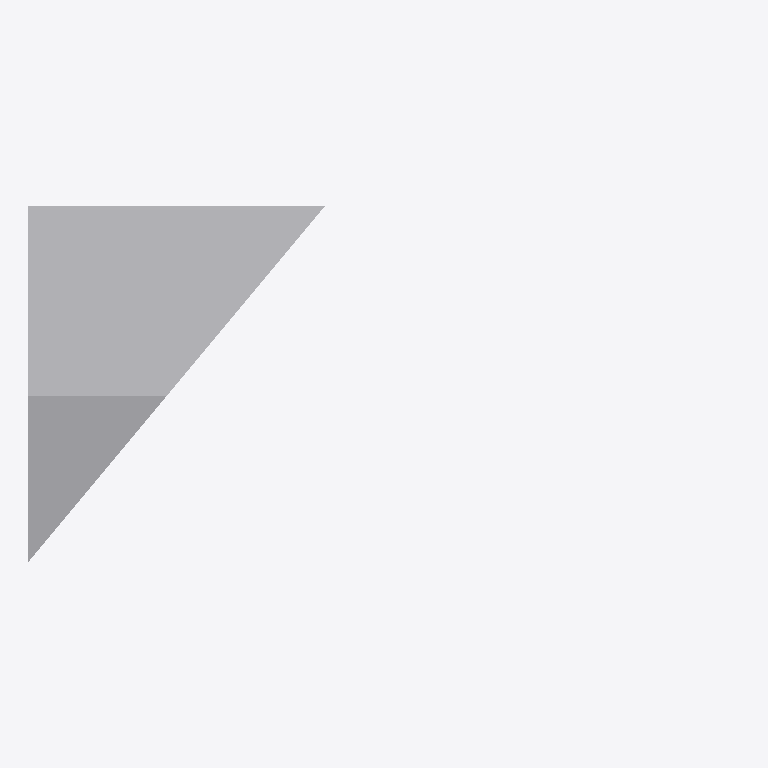
Plan cut of the same IFC building model at storey 'LEVEL 2' (level 3.00 m, cut at 4.40 m), seen from above with north up, elements coloured by IFC class (only those large enough to see are counted): 1 other element (light grey). Cut surfaces are drawn darker.
Extent 12.0 m × 6.0 m × 3.0 m (x, y, z). Storeys (3): BASE LEVEL at 0.00 m; LEVEL 2 at 3.00 m; TOP LEVEL at 6.00 m. Elements (2): 2 IfcStructuralSurfaceMember.

HEADER;
FILE_DESCRIPTION((''),'2;1');
FILE_NAME('','2018-06-17T17:25:57',(''),(''),'Xbim File Processor version 4.0.0.0','Xbim version 4.0.0.0','');
FILE_SCHEMA(('IFC4'));
ENDSEC;
DATA;
#1=IFCPROJECT('2_VVIO$Iz0kAi3YYiYsWMj',#2,'BimProject',$,$,'longName__BimProject','Modeling',(#137,#174),#8);
#46=IFCSITE('2iU5Xpal99BugARDdCMj2p',#2,'simple Site',$,$,#49,$,$,.ELEMENT.,(42,21,31,181945),(-71,-3,-24,-263305),0.0,$,$);
#51=IFCBUILDING('2$dmhlvaP9vgcGx3Nb6kvb',#2,'simple building',$,$,#52,$,$,.ELEMENT.,$,$,$);
#54=IFCBUILDINGSTOREY('0Swyhw2mv3WgxBhhz1UfJo',#2,'BASE LEVEL',$,$,#55,$,'BASE LEVEL',.ELEMENT.,0.0);
#57=IFCBUILDINGSTOREY('1xCMeAFNL8NAbX5bfieDy7',#2,'LEVEL 2',$,$,#58,$,'LEVEL 2',.ELEMENT.,3000.0);
#61=IFCBUILDINGSTOREY('28pW0_sQTC8ua495Q6wPS4',#2,'TOP LEVEL',$,$,#62,$,'TOP LEVEL',.ELEMENT.,6000.0);
#488=IFCSTRUCTURALSURFACEMEMBER('25oCeBGbv4aAfAkttuzjwZ',#2,'1',$,$,#307,#502,.SHELL.,250.0);
ENDSEC;
